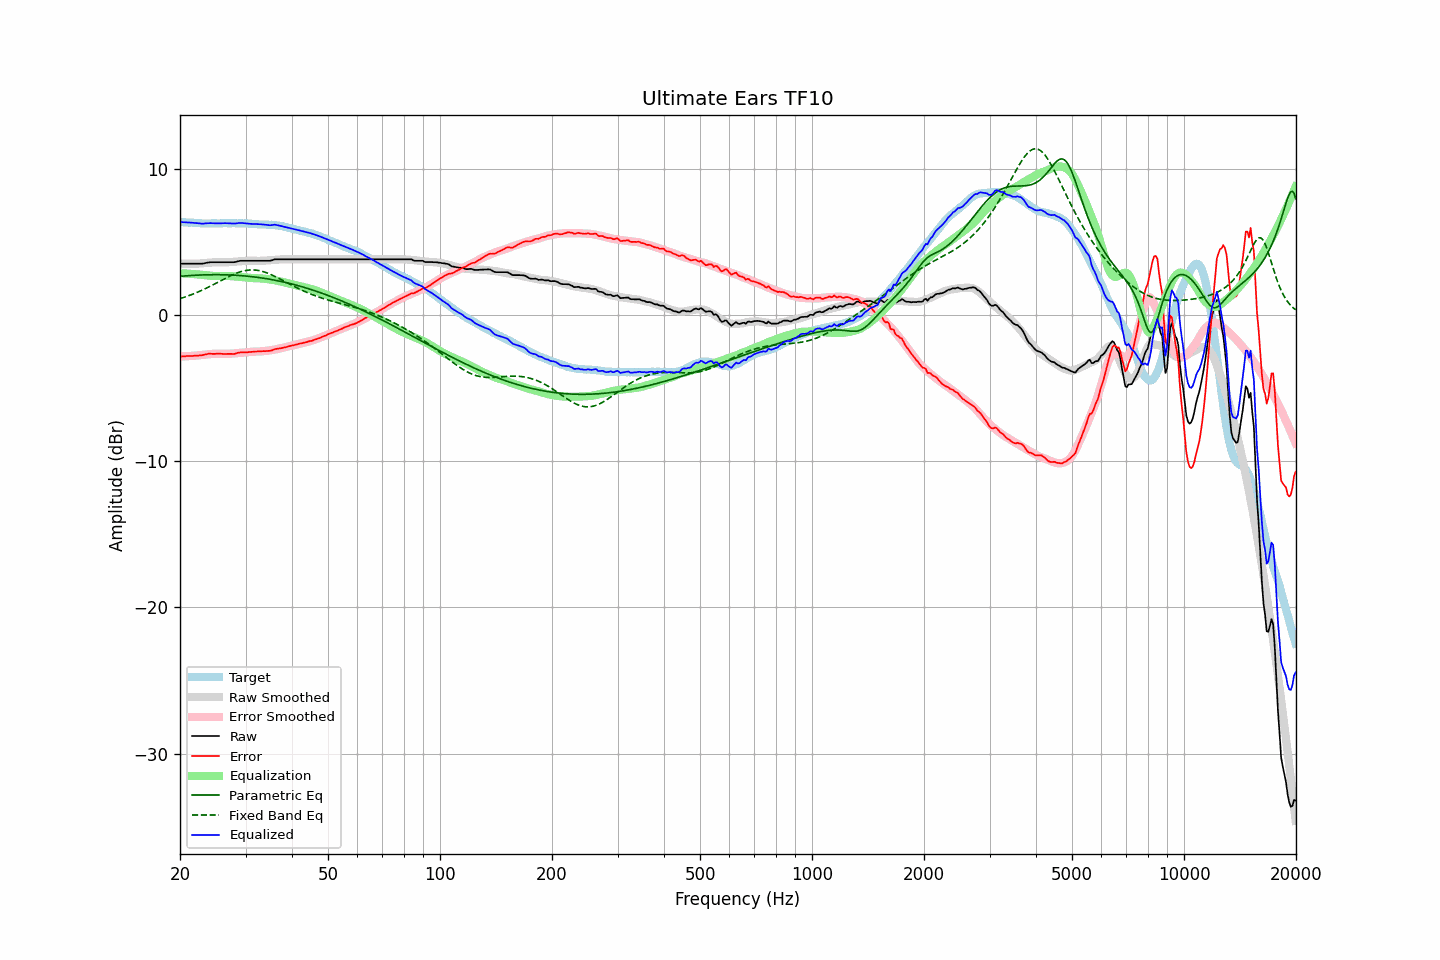

Data behind this chart, as committed beside it:
frequency, raw, error, smoothed, error_smoothed, equalization, parametric_eq, fixed_band_eq, equalized_raw, equalized_smoothed, target
20.00, 3.50, -2.85, 3.51, -2.85, 2.85, 2.64, 1.11, 6.35, 6.36, 6.36
20.20, 3.50, -2.84, 3.51, -2.84, 2.84, 2.65, 1.15, 6.35, 6.35, 6.35
20.40, 3.50, -2.83, 3.50, -2.84, 2.84, 2.66, 1.18, 6.34, 6.34, 6.34
20.61, 3.50, -2.83, 3.50, -2.83, 2.83, 2.66, 1.22, 6.33, 6.33, 6.34
20.81, 3.50, -2.81, 3.50, -2.83, 2.83, 2.67, 1.26, 6.33, 6.32, 6.32
21.02, 3.50, -2.81, 3.49, -2.82, 2.82, 2.68, 1.30, 6.32, 6.31, 6.32
21.23, 3.50, -2.80, 3.49, -2.81, 2.81, 2.69, 1.34, 6.31, 6.31, 6.31
21.44, 3.50, -2.81, 3.49, -2.81, 2.81, 2.70, 1.38, 6.31, 6.30, 6.32
21.66, 3.50, -2.80, 3.50, -2.80, 2.80, 2.70, 1.42, 6.30, 6.29, 6.31
21.87, 3.50, -2.79, 3.50, -2.79, 2.79, 2.71, 1.46, 6.29, 6.29, 6.30
22.09, 3.50, -2.78, 3.50, -2.78, 2.78, 2.71, 1.51, 6.28, 6.28, 6.29
22.31, 3.50, -2.78, 3.51, -2.77, 2.77, 2.72, 1.56, 6.27, 6.28, 6.29
22.54, 3.50, -2.77, 3.51, -2.76, 2.76, 2.73, 1.60, 6.26, 6.27, 6.28
22.76, 3.50, -2.76, 3.52, -2.75, 2.75, 2.73, 1.65, 6.25, 6.27, 6.27
22.99, 3.50, -2.75, 3.53, -2.73, 2.73, 2.73, 1.70, 6.24, 6.26, 6.26
23.22, 3.52, -2.72, 3.54, -2.72, 2.72, 2.74, 1.76, 6.24, 6.26, 6.25
23.45, 3.55, -2.70, 3.55, -2.71, 2.71, 2.74, 1.81, 6.26, 6.26, 6.26
23.69, 3.57, -2.67, 3.56, -2.70, 2.70, 2.74, 1.86, 6.27, 6.25, 6.25
23.92, 3.59, -2.65, 3.57, -2.68, 2.68, 2.75, 1.92, 6.28, 6.25, 6.25
24.16, 3.60, -2.65, 3.58, -2.68, 2.68, 2.75, 1.97, 6.28, 6.25, 6.26
24.40, 3.60, -2.66, 3.59, -2.67, 2.67, 2.75, 2.03, 6.27, 6.25, 6.27
24.65, 3.60, -2.66, 3.59, -2.66, 2.66, 2.75, 2.09, 6.26, 6.26, 6.27
24.89, 3.60, -2.66, 3.60, -2.66, 2.66, 2.75, 2.14, 6.26, 6.26, 6.27
25.14, 3.60, -2.65, 3.60, -2.66, 2.66, 2.75, 2.20, 6.26, 6.26, 6.26
25.39, 3.60, -2.65, 3.61, -2.66, 2.66, 2.75, 2.26, 6.26, 6.26, 6.26
25.65, 3.60, -2.65, 3.60, -2.66, 2.66, 2.75, 2.32, 6.26, 6.27, 6.26
25.91, 3.60, -2.66, 3.60, -2.67, 2.67, 2.75, 2.38, 6.27, 6.27, 6.27
26.16, 3.60, -2.67, 3.60, -2.67, 2.67, 2.74, 2.43, 6.27, 6.27, 6.28
26.43, 3.60, -2.67, 3.60, -2.67, 2.67, 2.74, 2.49, 6.27, 6.27, 6.28
26.69, 3.60, -2.67, 3.60, -2.67, 2.67, 2.74, 2.55, 6.27, 6.27, 6.28
26.96, 3.60, -2.66, 3.60, -2.66, 2.66, 2.73, 2.60, 6.26, 6.27, 6.27
27.23, 3.60, -2.66, 3.61, -2.66, 2.66, 2.73, 2.66, 6.26, 6.27, 6.27
27.50, 3.60, -2.66, 3.62, -2.65, 2.65, 2.73, 2.71, 6.25, 6.27, 6.27
27.77, 3.60, -2.67, 3.63, -2.64, 2.64, 2.72, 2.76, 6.24, 6.27, 6.28
28.05, 3.61, -2.66, 3.64, -2.63, 2.63, 2.71, 2.80, 6.24, 6.27, 6.28
28.33, 3.63, -2.62, 3.65, -2.62, 2.62, 2.71, 2.85, 6.25, 6.27, 6.26
28.62, 3.66, -2.59, 3.66, -2.61, 2.61, 2.70, 2.89, 6.27, 6.27, 6.26
28.90, 3.69, -2.57, 3.66, -2.60, 2.60, 2.69, 2.93, 6.29, 6.26, 6.27
29.19, 3.70, -2.56, 3.67, -2.59, 2.59, 2.68, 2.96, 6.29, 6.26, 6.27
29.48, 3.70, -2.55, 3.68, -2.58, 2.58, 2.68, 2.99, 6.28, 6.26, 6.26
29.78, 3.70, -2.55, 3.69, -2.56, 2.56, 2.67, 3.02, 6.27, 6.25, 6.26
30.08, 3.70, -2.56, 3.70, -2.55, 2.55, 2.66, 3.04, 6.25, 6.25, 6.27
30.38, 3.70, -2.55, 3.70, -2.54, 2.54, 2.65, 3.06, 6.24, 6.24, 6.26
30.68, 3.70, -2.53, 3.71, -2.53, 2.53, 2.63, 3.07, 6.23, 6.24, 6.24
30.99, 3.70, -2.53, 3.71, -2.52, 2.52, 2.62, 3.08, 6.23, 6.23, 6.24
31.30, 3.70, -2.52, 3.71, -2.52, 2.52, 2.61, 3.08, 6.22, 6.23, 6.23
31.61, 3.70, -2.51, 3.70, -2.51, 2.51, 2.60, 3.07, 6.22, 6.22, 6.22
31.93, 3.70, -2.50, 3.70, -2.51, 2.51, 2.58, 3.06, 6.21, 6.21, 6.21
32.24, 3.70, -2.50, 3.70, -2.51, 2.51, 2.57, 3.05, 6.21, 6.20, 6.21
32.57, 3.70, -2.48, 3.69, -2.50, 2.50, 2.56, 3.03, 6.21, 6.20, 6.19
32.89, 3.70, -2.48, 3.70, -2.50, 2.50, 2.54, 3.01, 6.20, 6.19, 6.19
33.22, 3.70, -2.48, 3.70, -2.49, 2.49, 2.52, 2.98, 6.19, 6.19, 6.19
33.55, 3.70, -2.47, 3.70, -2.48, 2.48, 2.51, 2.95, 6.18, 6.18, 6.18
33.89, 3.70, -2.48, 3.71, -2.47, 2.47, 2.49, 2.91, 6.17, 6.18, 6.19
34.23, 3.70, -2.46, 3.72, -2.45, 2.45, 2.47, 2.88, 6.16, 6.17, 6.17
34.57, 3.70, -2.46, 3.73, -2.44, 2.44, 2.45, 2.83, 6.14, 6.17, 6.17
34.92, 3.70, -2.45, 3.74, -2.43, 2.43, 2.43, 2.79, 6.13, 6.16, 6.16
35.27, 3.73, -2.43, 3.75, -2.41, 2.41, 2.42, 2.74, 6.14, 6.16, 6.17
35.62, 3.76, -2.38, 3.76, -2.39, 2.39, 2.39, 2.69, 6.15, 6.15, 6.15
35.97, 3.80, -2.34, 3.77, -2.37, 2.37, 2.37, 2.63, 6.17, 6.14, 6.15
... 635 more rows
